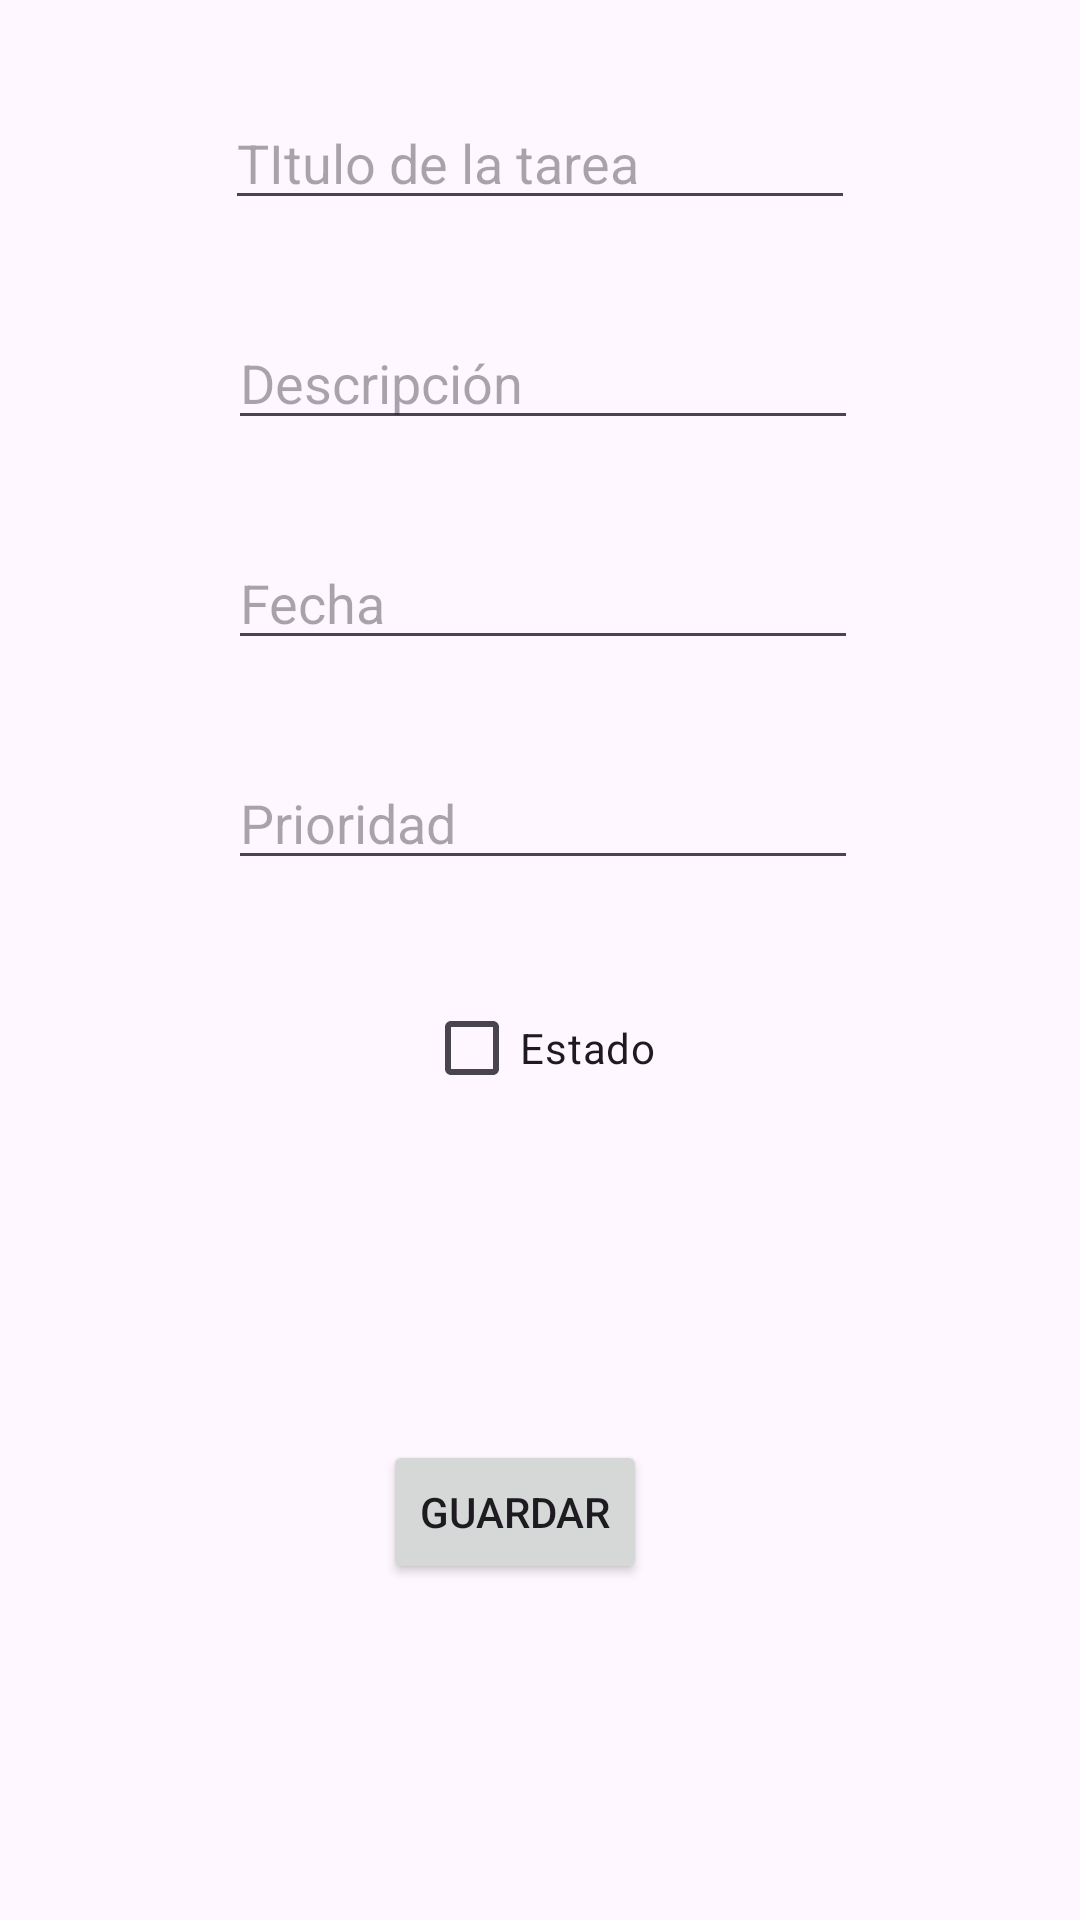

Write the Android layout XML for this screen, with the resource values it uses.
<!-- AndroidManifest.xml: application theme Theme.Task_Room_039 -->
<!-- res/layout/fragment_second.xml -->
<?xml version="1.0" encoding="utf-8"?>
<androidx.constraintlayout.widget.ConstraintLayout xmlns:android="http://schemas.android.com/apk/res/android"
    xmlns:app="http://schemas.android.com/apk/res-auto"
    xmlns:tools="http://schemas.android.com/tools"
    android:layout_width="match_parent"
    android:layout_height="match_parent"
    tools:context="View.SecondFragment">

    <EditText
        android:id="@+id/et_title"
        android:layout_width="wrap_content"
        android:layout_height="wrap_content"
        android:layout_marginTop="32dp"
        android:ems="10"
        android:hint="TItulo de la tarea"
        android:inputType="textPersonName"
        app:layout_constraintEnd_toEndOf="parent"
        app:layout_constraintStart_toStartOf="parent"
        app:layout_constraintTop_toTopOf="parent" />

    <EditText
        android:id="@+id/et_description"
        android:layout_width="wrap_content"
        android:layout_height="wrap_content"
        android:layout_marginStart="1dp"
        android:layout_marginTop="32dp"
        android:ems="10"
        android:hint="Descripción"
        android:inputType="textPersonName"
        app:layout_constraintStart_toStartOf="@+id/et_title"
        app:layout_constraintTop_toBottomOf="@+id/et_title" />

    <EditText
        android:id="@+id/et_date"
        android:layout_width="wrap_content"
        android:layout_height="wrap_content"
        android:layout_marginTop="32dp"
        android:ems="10"
        android:hint="Fecha"
        android:inputType="date"
        app:layout_constraintStart_toStartOf="@+id/et_description"
        app:layout_constraintTop_toBottomOf="@+id/et_description" />

    <EditText
        android:id="@+id/et_priority"
        android:layout_width="wrap_content"
        android:layout_height="wrap_content"
        android:layout_marginTop="32dp"
        android:ems="10"
        android:hint="Prioridad"
        android:inputType="number"
        app:layout_constraintStart_toStartOf="@+id/et_date"
        app:layout_constraintTop_toBottomOf="@+id/et_date" />

    <CheckBox
        android:id="@+id/cb_statenew"
        android:layout_width="wrap_content"
        android:layout_height="wrap_content"
        android:layout_marginTop="32dp"
        android:text="Estado"
        app:layout_constraintEnd_toEndOf="parent"
        app:layout_constraintStart_toStartOf="parent"
        app:layout_constraintTop_toBottomOf="@+id/et_priority" />

    <Button
        android:id="@+id/btnsave"
        android:layout_width="wrap_content"
        android:layout_height="wrap_content"
        android:layout_marginEnd="3dp"
        android:layout_marginBottom="112dp"
        android:text="Guardar"
        app:layout_constraintBottom_toBottomOf="parent"
        app:layout_constraintEnd_toEndOf="@+id/cb_statenew" />
</androidx.constraintlayout.widget.ConstraintLayout>
<!-- resources referenced by this layout -->
<resources>
  <style name="Theme.Task_Room_039" parent="Base.Theme.Task_Room_039" />
  <style name="Base.Theme.Task_Room_039" parent="Theme.Material3.DayNight.NoActionBar">
          
          
      </style>
</resources>
